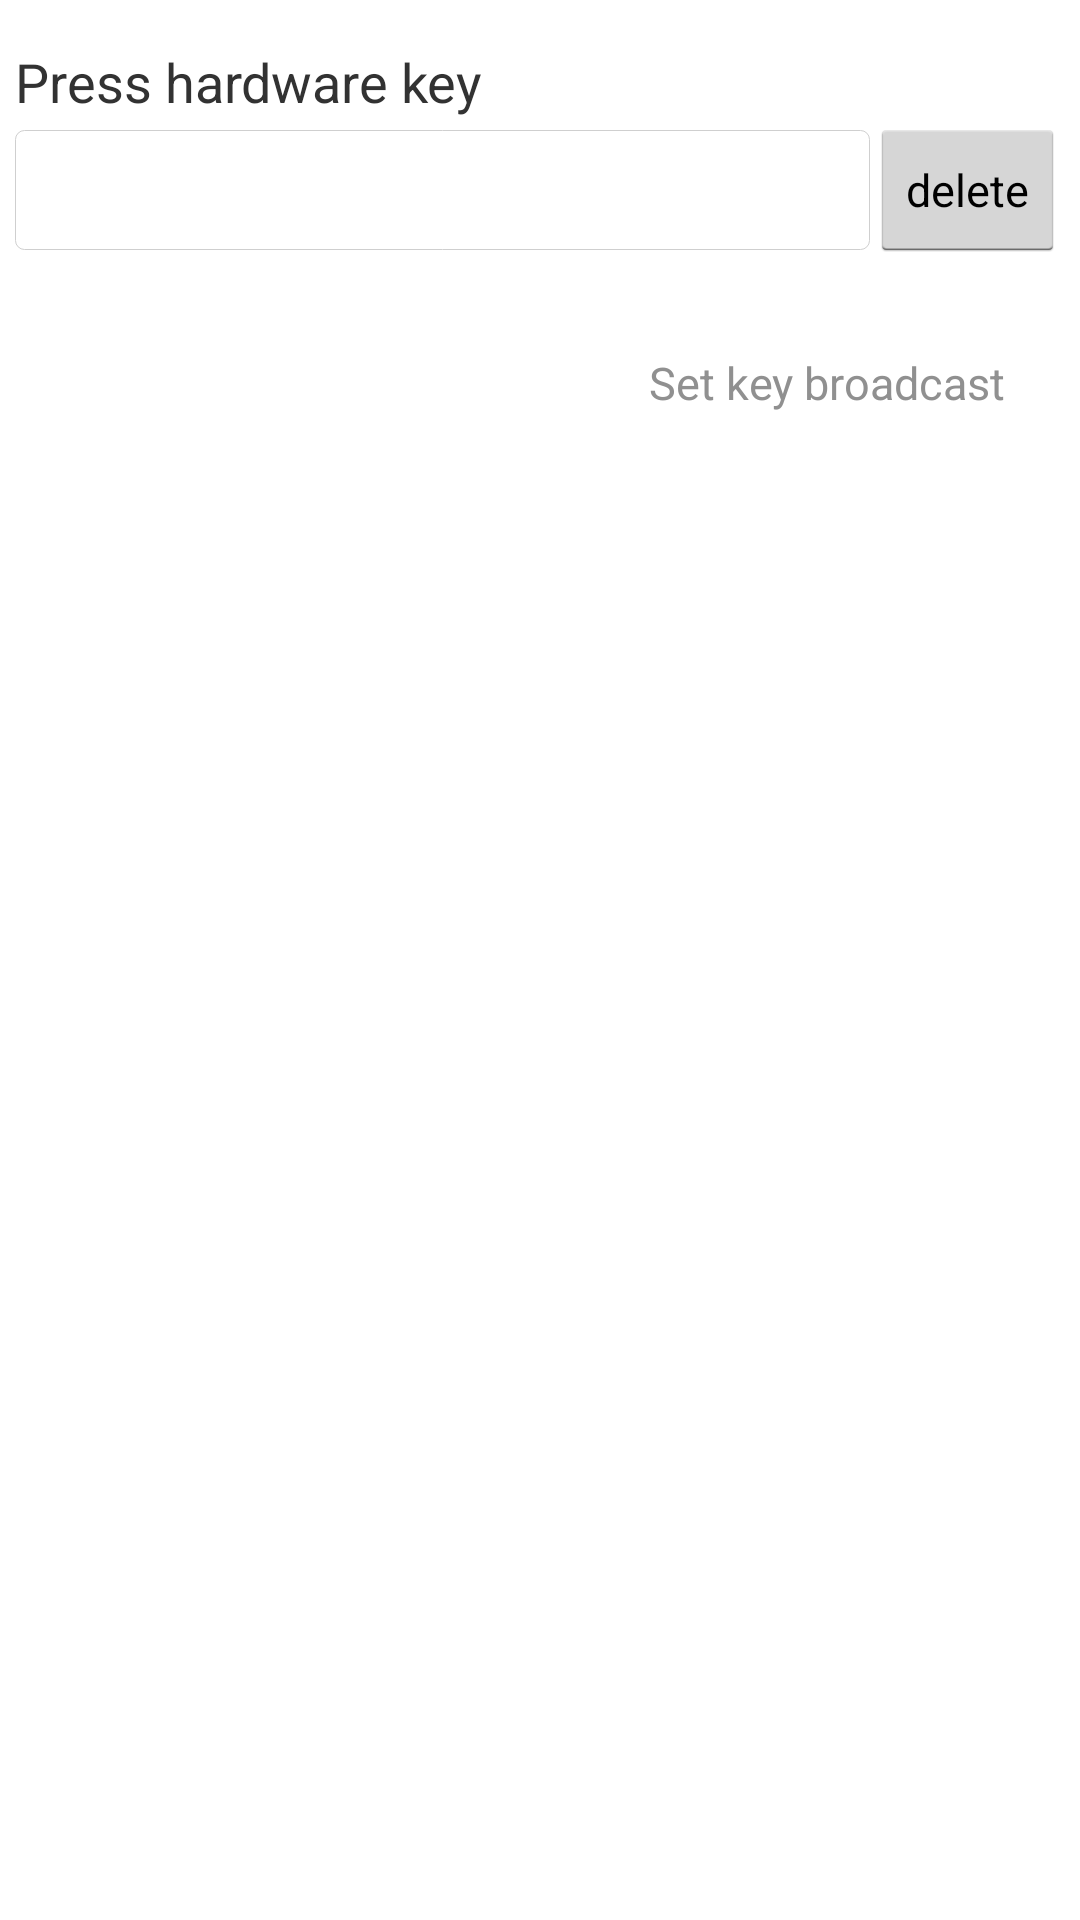

The Android layout XML behind this screen, and the referenced resources:
<!-- AndroidManifest.xml: application theme android:Theme.Holo.Light.NoActionBar -->
<!-- res/layout/set_ptt_key.xml -->
<?xml version="1.0" encoding="utf-8"?>
 
<LinearLayout xmlns:android="http://schemas.android.com/apk/res/android" 
	android:layout_width="match_parent" 
	android:layout_height="wrap_content"   
	android:orientation="vertical"
	android:padding="5dp" >
	<LinearLayout
		android:layout_width="match_parent"
		android:layout_height="10dp" />

	<TextView
		android:layout_width="wrap_content"
		android:layout_height="wrap_content"
		android:text="@string/press_key"
		android:textSize="@dimen/text_size_small" />

	<LinearLayout
		android:layout_width="match_parent"
		android:layout_height="wrap_content">
		<EditText
			android:id="@+id/et_keycode"
			android:editable="false"
            android:paddingLeft="5dp"
            android:paddingRight="5dp"
			android:layout_width="0dp"
			android:layout_weight="1"
			android:layout_height="@dimen/row_height"
			android:textSize="@dimen/text_size_small2"
			android:background="@drawable/shape_et_bg" />
		<Button
			android:id="@+id/btn_delete_keycode"
			android:layout_width="wrap_content"
			android:layout_height="wrap_content"
			android:text="@string/delete"
			android:textSize="@dimen/text_size_small2"/>
	</LinearLayout>

	<LinearLayout
		android:layout_width="match_parent"
		android:layout_height="30dp" />

	<LinearLayout
		android:id="@+id/ll_set_ptt_broadcast"
		android:layout_width="match_parent"
		android:layout_height="wrap_content"
		android:gravity="right|center_vertical">
		<TextView
			android:layout_width="wrap_content"
			android:layout_height="wrap_content"
			android:text="@string/set_broadcast"
			android:textSize="@dimen/text_size_small2"
			android:textColor="@color/gray_90"/>
		<ImageView
			android:layout_width="20dp"
			android:layout_height="20dp"
			android:src="@drawable/arrow_right_gray"/>
	</LinearLayout>
</LinearLayout>
<!-- resources referenced by this layout -->
<resources>
  <color name="gray_90">#909090</color>
  <dimen name="row_height">40dp</dimen>
  <dimen name="text_size_small">18dp</dimen>
  <dimen name="text_size_small2">15dp</dimen>
  <!-- drawable shape_et_bg (drawable) -->
  <?xml version="1.0" encoding="utf-8"?>
  
  <shape xmlns:android="http://schemas.android.com/apk/res/android">
  	<solid android:color="@color/white" />
  	<corners android:topLeftRadius="@dimen/corner_radius"
  			 android:topRightRadius="@dimen/corner_radius"
  			 android:bottomRightRadius="@dimen/corner_radius"
  			 android:bottomLeftRadius="@dimen/corner_radius"/>
  	<stroke android:width="1px" android:color="#CFCFCF" />
  </shape>
  <string name="delete">delete</string>
  <string name="press_key">Press hardware key</string>
  <string name="set_broadcast">Set key broadcast</string>
  <color name="white">#ffffff</color>
  <dimen name="corner_radius">3dp</dimen>
</resources>
